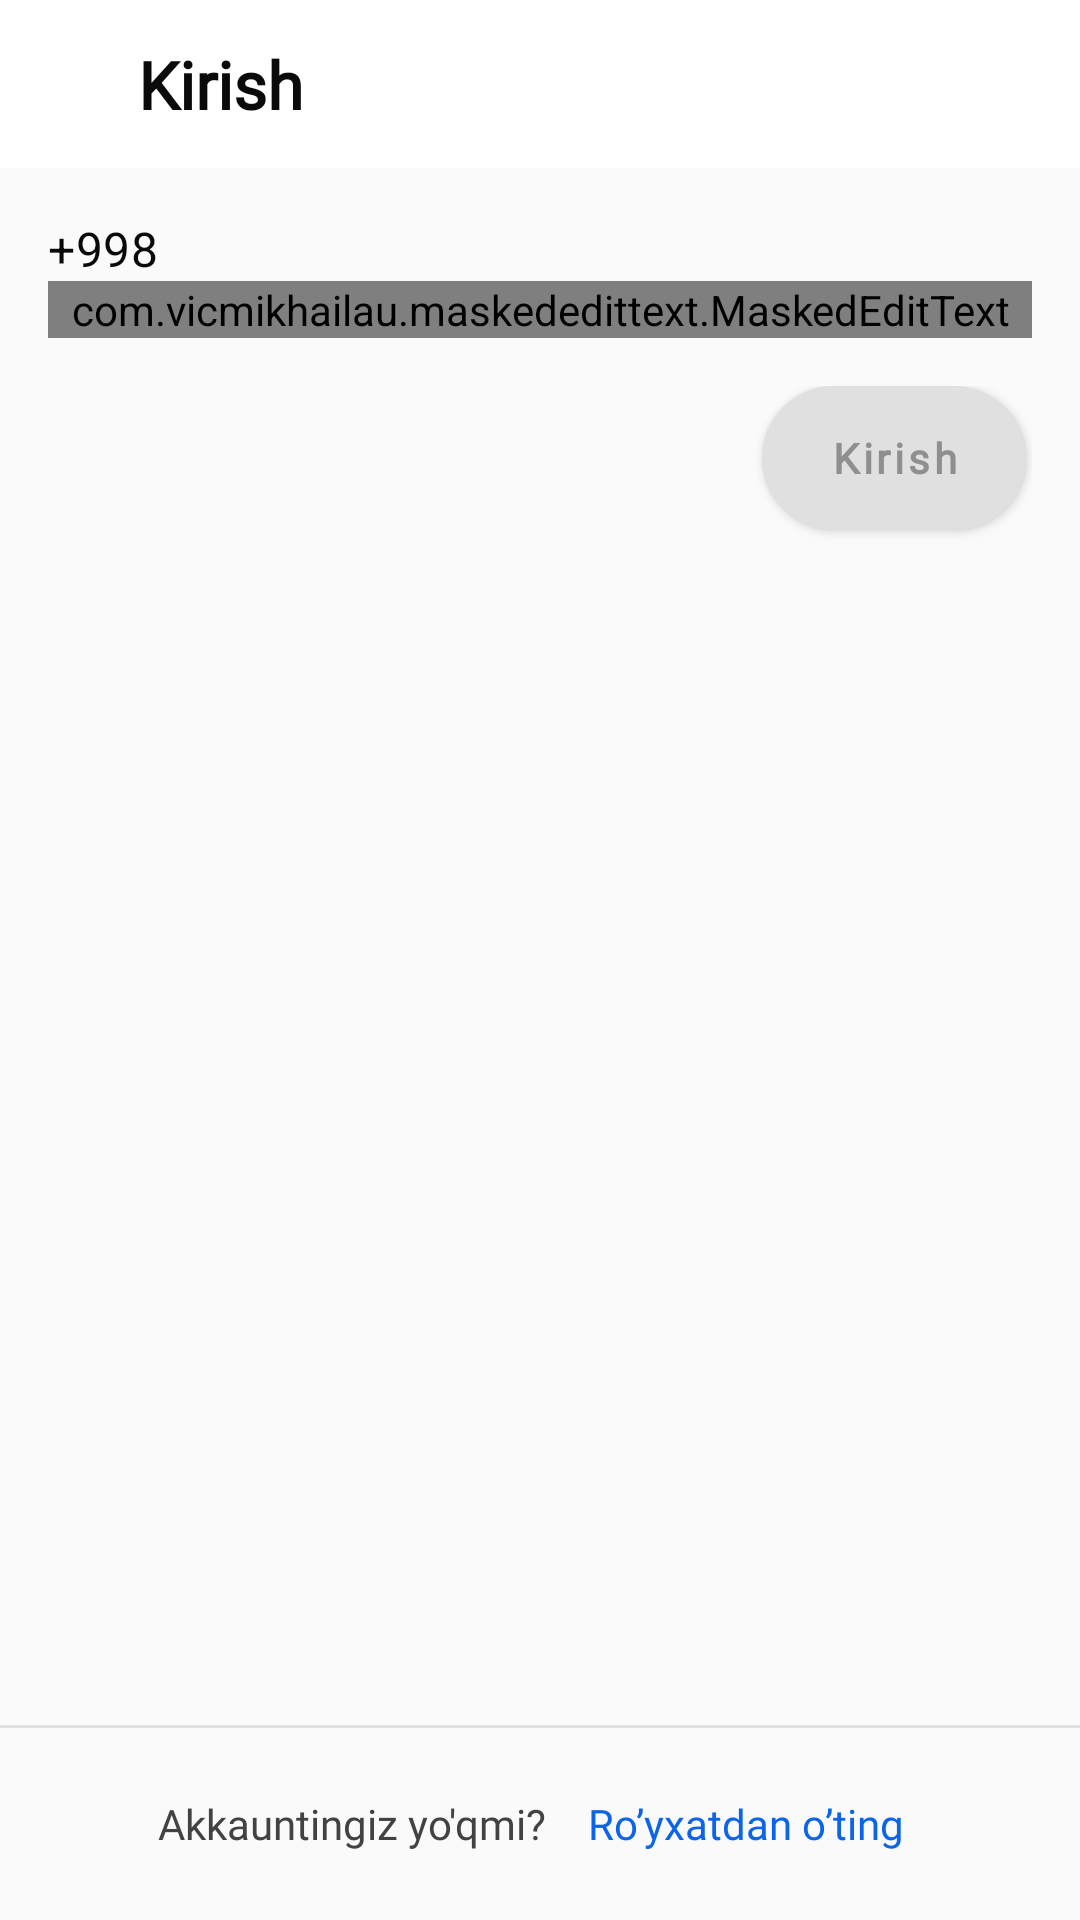

This screen was rendered from an Android layout file. Write that file and the resources it references.
<!-- AndroidManifest.xml: application theme Theme.Footzone -->
<!-- res/layout/fragment_sign_in.xml -->
<?xml version="1.0" encoding="utf-8"?>
<RelativeLayout xmlns:android="http://schemas.android.com/apk/res/android"
    xmlns:app="http://schemas.android.com/apk/res-auto"
    xmlns:tools="http://schemas.android.com/tools"
    android:layout_width="match_parent"
    android:layout_height="match_parent"
    tools:context=".ui.fragments.signin.SignInFragment">

    <com.google.android.material.appbar.AppBarLayout
        android:id="@+id/appBarSignIn"
        android:layout_width="match_parent"
        android:layout_height="wrap_content"
        android:background="@color/white"
        app:elevation="0dp">

        <androidx.appcompat.widget.Toolbar
            android:layout_width="match_parent"
            android:layout_height="?attr/actionBarSize">

            <LinearLayout
                android:layout_width="match_parent"
                android:layout_height="match_parent"
                android:layout_marginEnd="20dp"
                android:gravity="center_vertical"
                android:orientation="horizontal">

                <ImageView
                    android:id="@+id/ivBack"
                    android:layout_width="wrap_content"
                    android:layout_height="wrap_content"
                    android:background="@drawable/image_view_ic_back"
                    android:padding="10dp"
                    android:src="@drawable/ic_back_icon" />

                <TextView
                    android:layout_width="0dp"
                    android:layout_height="wrap_content"
                    android:layout_marginStart="10dp"
                    android:layout_weight="1"
                    android:fontFamily="@font/poppins_bold"
                    android:text="Kirish"
                    android:textColor="#0A0A0A"
                    android:textSize="22sp"
                    android:textStyle="bold" />
            </LinearLayout>
        </androidx.appcompat.widget.Toolbar>
    </com.google.android.material.appbar.AppBarLayout>

    <androidx.core.widget.NestedScrollView
        android:layout_width="match_parent"
        android:layout_height="wrap_content"
        android:layout_below="@+id/appBarSignIn">

        <LinearLayout
            android:layout_width="match_parent"
            android:layout_height="wrap_content"
            android:layout_marginStart="16dp"
            android:layout_marginEnd="16dp"
            android:orientation="vertical">

            <com.google.android.material.textfield.TextInputLayout
                android:id="@+id/textInputLayoutNumber"
                style="@style/LoginTextInputLayoutStyle"
                android:layout_width="match_parent"
                android:layout_height="wrap_content"
                android:layout_marginTop="16dp"
                android:hint="Telefon raqam"
                app:prefixText="+998"
                app:prefixTextColor="#0A0A0A">

                <com.vicmikhailau.maskededittext.MaskedEditText
                    android:id="@+id/editTextNumber"
                    android:layout_width="match_parent"
                    android:layout_height="wrap_content"
                    android:fontFamily="@font/poppins_bold"
                    android:imeOptions="actionDone"
                    android:inputType="phone"
                    app:mask="## ### ## ##" />
            </com.google.android.material.textfield.TextInputLayout>


            <LinearLayout
                android:layout_width="match_parent"
                android:layout_height="wrap_content"
                android:layout_marginTop="16dp"
                android:gravity="end"
                android:orientation="horizontal">

                <com.google.android.material.button.MaterialButton
                    android:id="@+id/enterButton"
                    android:layout_width="wrap_content"
                    android:layout_height="wrap_content"
                    android:layout_gravity="end"
                    android:layout_margin="2dp"
                    android:background="@drawable/button_register_filled_rounded_corner1"
                    android:fontFamily="@font/poppins_bold"
                    android:maxLines="1"
                    android:text="Kirish"
                    android:textAllCaps="false"
                    android:textColor="#8F8F8F"
                    android:textSize="14sp"
                    android:textStyle="bold"
                    app:backgroundTint="@null" />

            </LinearLayout>
        </LinearLayout>
    </androidx.core.widget.NestedScrollView>

    <LinearLayout
        android:layout_width="match_parent"
        android:layout_height="wrap_content"
        android:layout_alignParentBottom="true"
        android:gravity="center"
        android:orientation="vertical">

        <LinearLayout
            android:layout_width="match_parent"
            android:layout_height="1dp"
            android:background="#E0E0E0" />

        <LinearLayout
            android:layout_width="match_parent"
            android:layout_height="64dp"
            android:gravity="center"
            android:orientation="horizontal">

            <TextView
                android:layout_width="wrap_content"
                android:layout_height="wrap_content"
                android:fontFamily="@font/poppins_bold"
                android:maxLines="1"
                android:text="Akkauntingiz yo'qmi?"
                android:textColor="#424242"
                android:textSize="14sp" />

            <TextView
                android:id="@+id/textViewSignUp"
                android:layout_width="wrap_content"
                android:layout_height="wrap_content"
                android:layout_marginStart="8dp"
                android:background="@drawable/dialog_textview_background"
                android:fontFamily="@font/poppins_bold"
                android:maxLines="1"
                android:paddingHorizontal="6dp"
                android:text="Ro’yxatdan o’ting"
                android:textColor="#0C64E6"
                android:textSize="14sp" />
        </LinearLayout>

    </LinearLayout>

</RelativeLayout>
<!-- resources referenced by this layout -->
<resources>
  <color name="white">#FFFFFFFF</color>
  <!-- drawable button_register_filled_rounded_corner1 (drawable-v24) -->
  <?xml version="1.0" encoding="utf-8"?>
  <selector xmlns:android="http://schemas.android.com/apk/res/android">
      <item>
          <shape android:shape="rectangle">
              <solid android:color="#E0E0E0"/>
              <corners android:radius="100dp"/>
          </shape>
      </item>
  </selector>
  <!-- drawable dialog_textview_background (drawable) -->
  <selector xmlns:android="http://schemas.android.com/apk/res/android">
      
      <item android:state_pressed="false">
          <shape android:shape="rectangle">
              <solid android:color="@android:color/transparent" />
          </shape>
      </item>
      
      <item android:state_pressed="true">
          <shape android:shape="rectangle">
              <solid android:color="@color/state_pressed_color" />
              <corners android:radius="4dp"/>
          </shape>
      </item>
  </selector>
  <!-- drawable image_view_ic_back (drawable) -->
  <selector xmlns:android="http://schemas.android.com/apk/res/android">
      
      <item android:state_pressed="false">
          <shape android:shape="rectangle">
              <corners android:radius="50dp" />
              <solid android:color="@android:color/transparent" />
          </shape>
      </item>
      
      <item android:state_pressed="true">
          <shape android:shape="rectangle">
              <corners android:radius="50dp" />
              <solid android:color="@color/state_pressed_color" />
          </shape>
      </item>
  </selector>
  <style name="LoginTextInputLayoutStyle" parent="Widget.MaterialComponents.TextInputLayout.OutlinedBox.Dense">
          <item name="boxStrokeColor">@color/text_input_box_stroke</item>
          <item name="android:textColorHint">#616161</item>
          <item name="android:fontFamily">@font/roboto</item>
          <item name="hintTextColor">@color/selector_hint_text_color</item>
          <item name="boxStrokeWidth">2dp</item>
      </style>
  <style name="Theme.Footzone" parent="Theme.MaterialComponents.Light.NoActionBar.Bridge">
          
          <item name="colorPrimary">@color/purple_500</item>
          <item name="colorPrimaryVariant">@color/purple_700</item>
          <item name="colorOnPrimary">@color/white</item>
          
          <item name="colorSecondary">@color/teal_200</item>
          <item name="colorSecondaryVariant">@color/teal_700</item>
          <item name="colorOnSecondary">@color/black</item>
          <item name="android:windowDisablePreview">true</item>
          
          <item name="android:statusBarColor" tools:targetApi="l">@android:color/transparent</item>
          
      </style>
  <color name="state_pressed_color">#D1E1FB</color>
  <color name="purple_500">#FF6200EE</color>
  <color name="purple_700">#FF3700B3</color>
  <color name="teal_200">#FF03DAC5</color>
  <color name="teal_700">#FF018786</color>
  <color name="black">#FF000000</color>
</resources>
